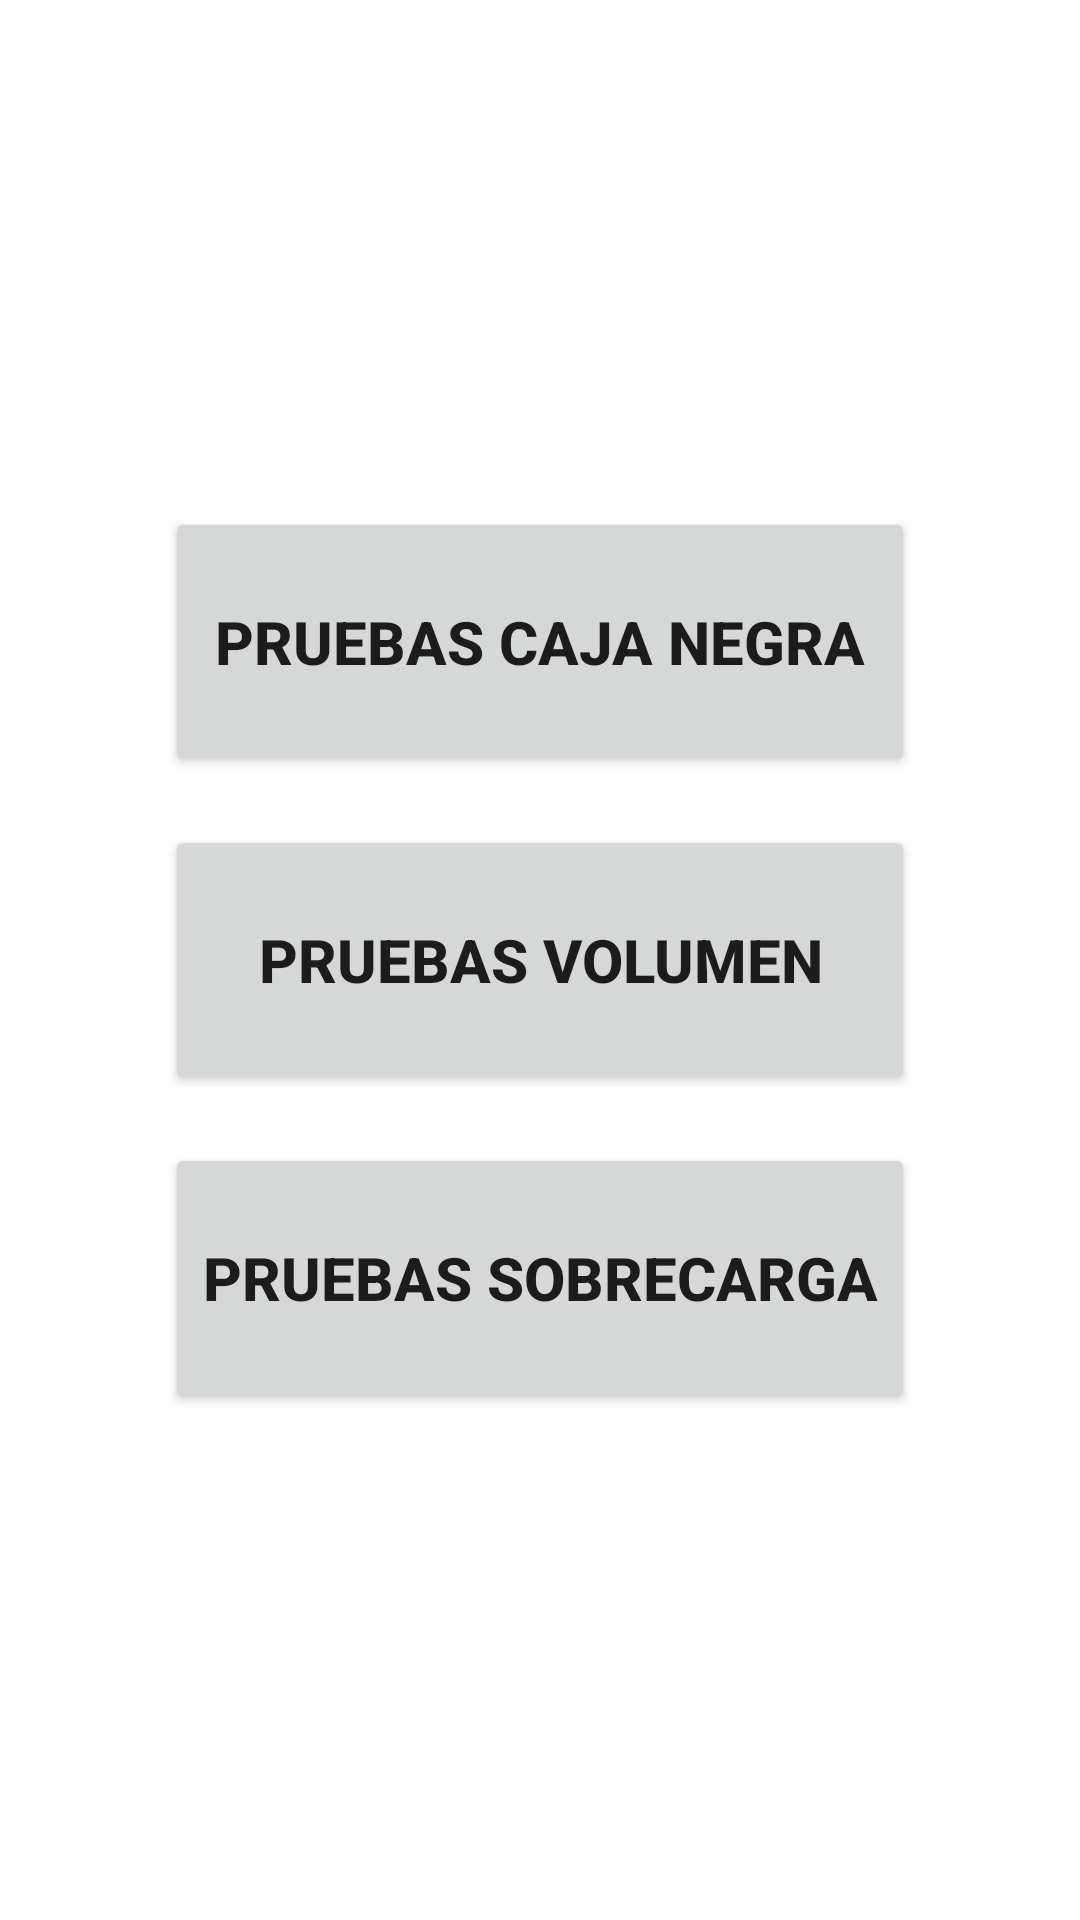

Android layout source for this screen:
<!-- AndroidManifest.xml: application theme AppTheme -->
<!-- res/layout/activity_pruebas.xml -->
<?xml version="1.0" encoding="utf-8"?>
<LinearLayout xmlns:android="http://schemas.android.com/apk/res/android"
    android:layout_width="match_parent"
    android:layout_height="match_parent"
    android:orientation="vertical"
    android:padding="16dp"
    android:gravity="center">


    <Button
        android:id="@+id/button_pruebas_cajanegra"
        android:layout_width="250dp"
        android:layout_height="90dp"
        android:text="Pruebas caja negra"
        android:textSize="20dp"
        android:textStyle="bold"/>

    <Button
        android:id="@+id/button_prueba_volumen"
        android:layout_width="250dp"
        android:layout_height="90dp"
        android:text="Pruebas volumen"
        android:layout_marginTop="16dp"
        android:textSize="20dp"
        android:textStyle="bold"/>

    <Button
        android:id="@+id/button_prueba_sobrecarga"
        android:layout_width="250dp"
        android:layout_height="90dp"
        android:text="Pruebas sobrecarga"
        android:layout_marginTop="16dp"
        android:textSize="20dp"
        android:textStyle="bold"/>

</LinearLayout>
<!-- resources referenced by this layout -->
<resources>
  <style name="AppTheme" parent="Theme.MaterialComponents.Light.DarkActionBar">
          
          <item name="colorPrimary">@color/orange</item>
          <item name="colorPrimaryDark">@color/orange</item>
          <item name="colorAccent">@color/colorAccent</item>
  
      </style>
  <color name="orange">#FF9700</color>
  <color name="colorAccent">#FF4081</color>
</resources>
